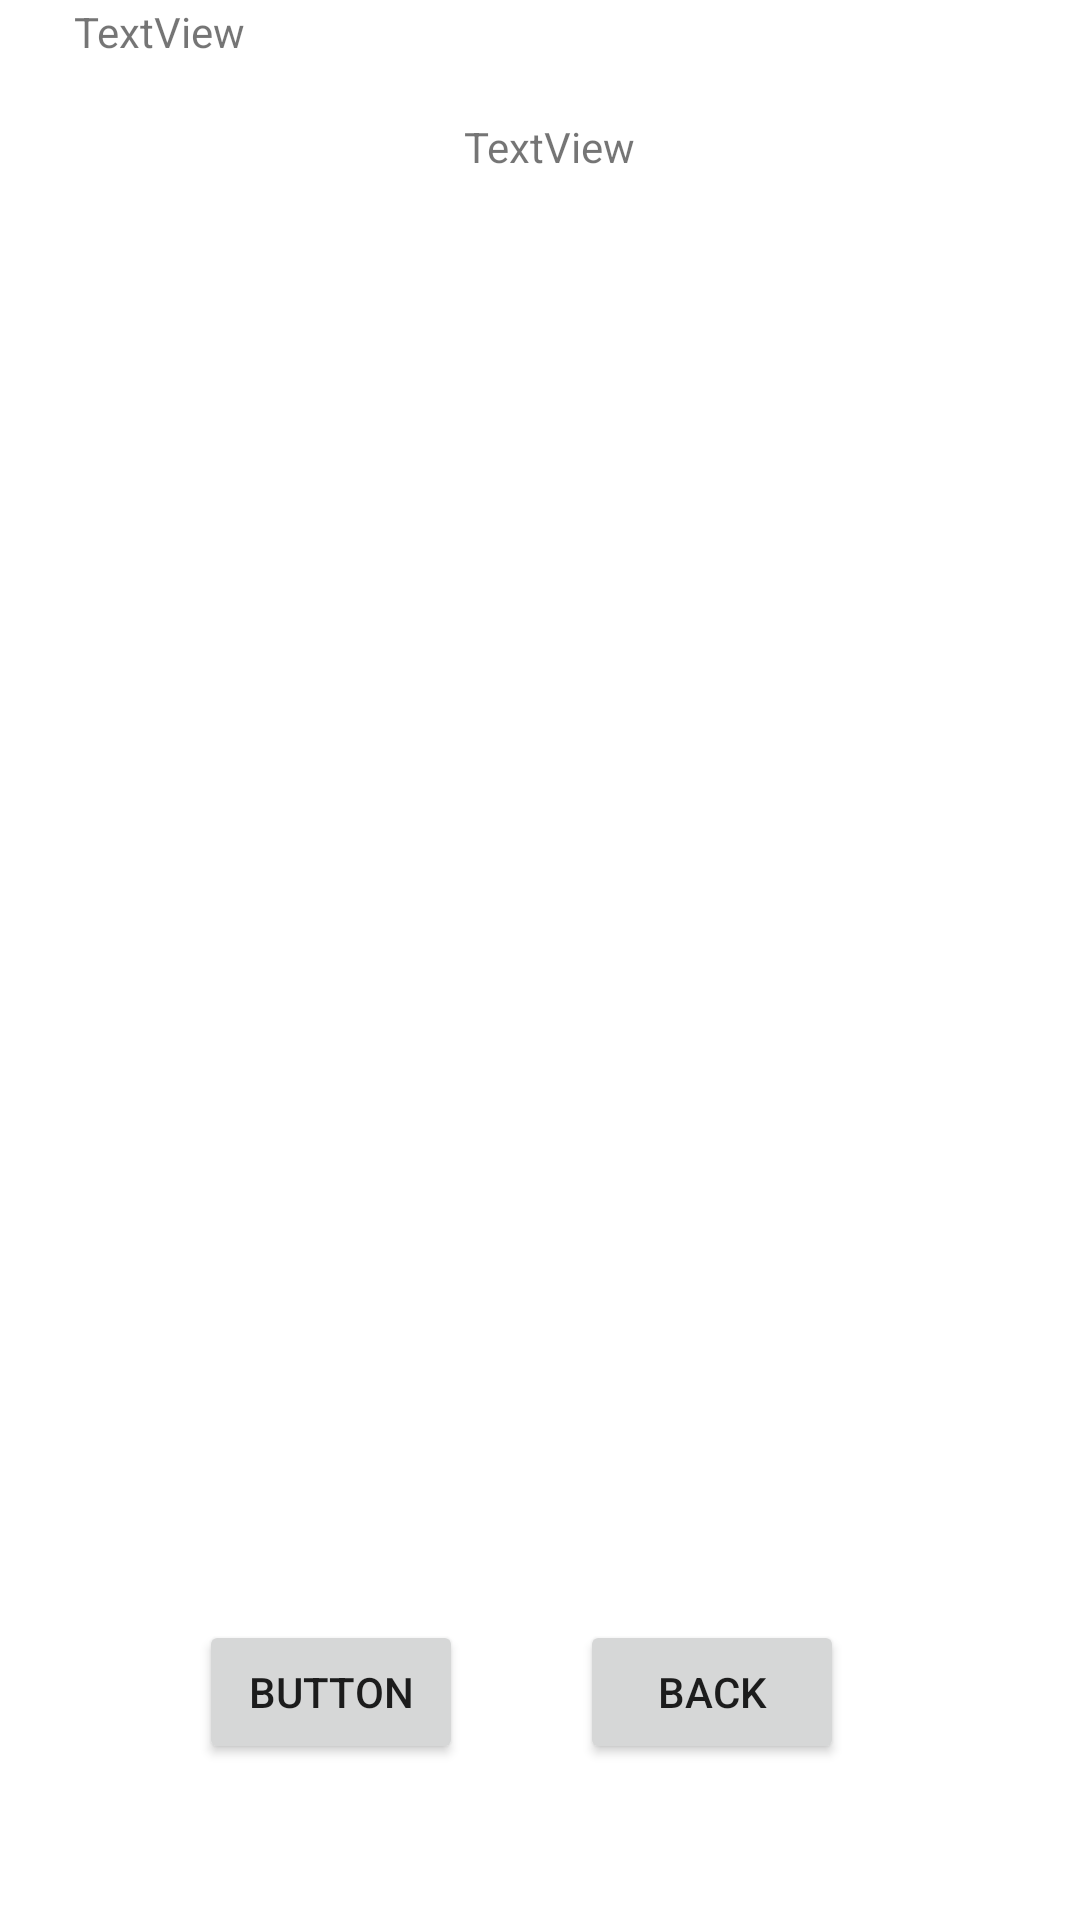

Here is an Android app screen rendered from its layout file. Give the layout XML and the strings, colors and styles it references.
<!-- AndroidManifest.xml: application theme Theme.CST2335_Final_Project -->
<!-- res/layout/result.xml -->
<?xml version="1.0" encoding="utf-8"?>
<androidx.constraintlayout.widget.ConstraintLayout xmlns:android="http://schemas.android.com/apk/res/android"
    xmlns:app="http://schemas.android.com/apk/res-auto"
    xmlns:tools="http://schemas.android.com/tools"
    android:layout_width="match_parent"
    android:layout_height="match_parent">

    <Button
        android:id="@+id/back"
        android:layout_width="wrap_content"
        android:layout_height="wrap_content"
        android:layout_marginBottom="52dp"
        android:text="BACK"
        app:layout_constraintBottom_toBottomOf="parent"
        app:layout_constraintEnd_toEndOf="@+id/image"
        app:layout_constraintHorizontal_bias="0.777"
        app:layout_constraintStart_toStartOf="parent" />

    <ImageView
        android:id="@+id/image"
        android:layout_width="314dp"
        android:layout_height="469dp"
        app:layout_constraintBottom_toTopOf="@+id/back"
        app:layout_constraintEnd_toEndOf="parent"
        app:layout_constraintHorizontal_bias="0.495"
        app:layout_constraintStart_toStartOf="parent"
        app:layout_constraintTop_toTopOf="parent"
        app:layout_constraintVertical_bias="0.879" />

    <TextView
        android:id="@+id/textView"
        android:layout_width="310dp"
        android:layout_height="59dp"
        android:text="TextView"
        app:layout_constraintBottom_toTopOf="@+id/image"
        app:layout_constraintEnd_toEndOf="parent"
        app:layout_constraintHorizontal_bias="0.495"
        app:layout_constraintStart_toStartOf="parent"
        app:layout_constraintTop_toTopOf="parent"
        app:layout_constraintVertical_bias="0.255" />

    <TextView
        android:id="@+id/textView2"
        android:layout_width="wrap_content"
        android:layout_height="wrap_content"
        android:text="TextView"
        app:layout_constraintBottom_toTopOf="@+id/image"
        app:layout_constraintEnd_toEndOf="@+id/textView"
        app:layout_constraintHorizontal_bias="0.514"
        app:layout_constraintStart_toStartOf="@+id/textView"
        app:layout_constraintTop_toTopOf="@+id/textView"
        app:layout_constraintVertical_bias="0.908" />

    <Button
        android:id="@+id/load"
        android:layout_width="wrap_content"
        android:layout_height="wrap_content"
        android:text="Button"
        app:layout_constraintBottom_toBottomOf="@+id/back"
        app:layout_constraintEnd_toStartOf="@+id/back"
        app:layout_constraintHorizontal_bias="0.53"
        app:layout_constraintStart_toStartOf="@+id/image"
        app:layout_constraintTop_toTopOf="@+id/back"
        app:layout_constraintVertical_bias="1.0" />
</androidx.constraintlayout.widget.ConstraintLayout>
<!-- resources referenced by this layout -->
<resources>
  <style name="Theme.CST2335_Final_Project" parent="Theme.MaterialComponents.DayNight.DarkActionBar">
          <item name="windowActionBar">false</item>
          <item name="windowNoTitle">true</item>
          
          <item name="colorPrimary">@color/purple_500</item>
          <item name="colorPrimaryVariant">@color/purple_700</item>
          <item name="colorOnPrimary">@color/white</item>
          
          <item name="colorSecondary">@color/teal_200</item>
          <item name="colorSecondaryVariant">@color/teal_700</item>
          <item name="colorOnSecondary">@color/black</item>
          
          <item name="android:statusBarColor">?attr/colorPrimaryVariant</item>
          
      </style>
  <color name="purple_500">#FF6200EE</color>
  <color name="purple_700">#FF3700B3</color>
  <color name="white">#FFFFFFFF</color>
  <color name="teal_200">#FF03DAC5</color>
  <color name="teal_700">#FF018786</color>
  <color name="black">#FF000000</color>
</resources>
